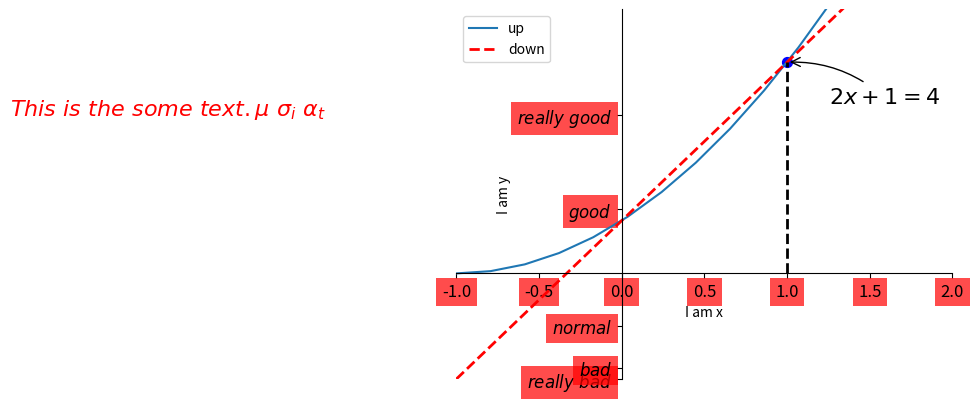

Recreate this plot in Python.
import matplotlib.pyplot as plt
import numpy as np

x = np.linspace(-1, 5, 30)
y1 = x ** 2 + x * 2 + 1
y2 = x * 2 + x + 1


plt.figure()

l1,= plt.plot(x, y1)

l2,= plt.plot(x, y2,color='red',linewidth=2.0,linestyle='--')

plt.xlim((-1, 2))
plt.ylim((-2, 5))

#set new name
plt.xlabel('I am x')
plt.ylabel('I am y')

# set new sticks

new_ticks = np.linspace(-1, 2, 7)
print(new_ticks)
plt.xticks(new_ticks)

# set tick labels

plt.yticks([-2, -1.8, -1, 1.22, 3],
           [r'$really\ bad$', r'$bad$', r'$normal$', r'$good$', r'$really\ good$'])

# gca = 'get current axis'
ax = plt.gca()
ax.spines['right'].set_color('none')
ax.spines['top'].set_color('none')

ax.xaxis.set_ticks_position('bottom')
ax.spines['bottom'].set_position(('data', 0))
ax.yaxis.set_ticks_position('left')
ax.spines['left'].set_position(('data', 0))

#注释
plt.legend(handles=[l1, l2], labels=['up', 'down'], loc='best')

#标注点
x0 = 1
y0 = x0 ** 2 + x0 * 2 + 1
plt.plot([x0, x0,], [0, y0,], 'k--', linewidth=2)
plt.scatter([x0, ], [y0, ], s=50, color='b')

# method 1:
#####################
plt.annotate(r'$2x+1=%s$' % y0, xy=(x0, y0), xycoords='data', xytext=(+30, -30),
             textcoords='offset points', fontsize=16, arrowprops=dict(arrowstyle='->',
             connectionstyle="arc3,rad=.2"))

# method 2:
########################
plt.text(-3.7, 3, r'$This\ is\ the\ some\ text. \mu\ \sigma_i\ \alpha_t$',
         fontdict={'size': 16, 'color': 'r'})

#ticks vision
for label in ax.get_xticklabels() + ax.get_yticklabels():
    label.set_fontsize(12)
    # set zorder for ordering the plot in plt 2.0.2 or higher
    label.set_bbox(dict(facecolor='red',
                   edgecolor='none', alpha=0.7, zorder=2))


plt.show()